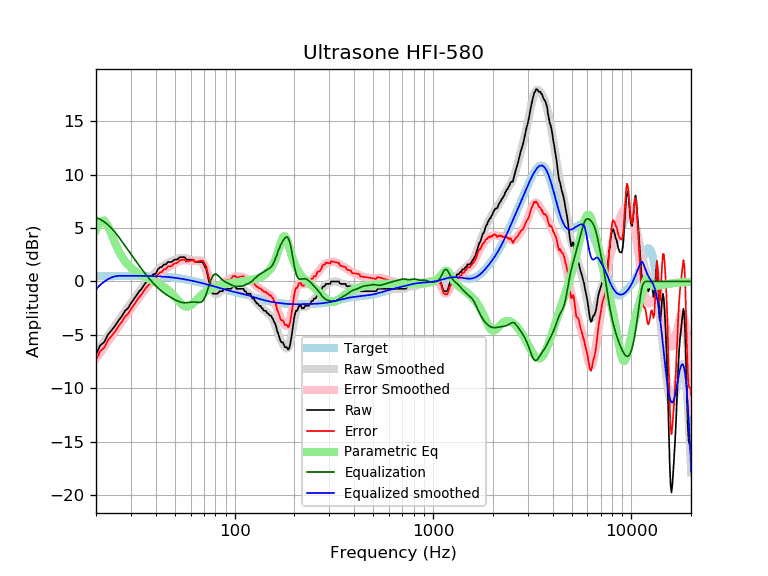

Data behind this chart, as committed beside it:
frequency, raw, error, smoothed, error_smoothed, equalization, parametric_eq, equalized_raw, equalized_smoothed, target
20, -6.83, -7.35, -6.72, -7.24, 6.00, 4.83, -0.83, -0.72, 0.52
21, -5.99, -6.52, -6.15, -6.67, 5.83, 5.59, -0.17, -0.32, 0.52
22, -5.68, -6.21, -5.60, -6.13, 5.59, 5.71, -0.09, -0.01, 0.52
23, -4.97, -5.49, -5.08, -5.61, 5.30, 5.19, 0.34, 0.22, 0.53
24, -4.56, -5.09, -4.58, -5.11, 4.97, 4.38, 0.41, 0.39, 0.53
25, -4.14, -4.67, -4.11, -4.64, 4.60, 3.57, 0.46, 0.49, 0.53
26, -3.65, -4.18, -3.66, -4.19, 4.19, 2.89, 0.54, 0.53, 0.53
27, -3.25, -3.78, -3.23, -3.76, 3.76, 2.34, 0.51, 0.53, 0.53
28, -2.75, -3.28, -2.81, -3.35, 3.35, 1.91, 0.60, 0.53, 0.53
29, -2.51, -3.04, -2.42, -2.95, 2.95, 1.56, 0.44, 0.53, 0.53
30, -2.05, -2.58, -2.03, -2.56, 2.56, 1.29, 0.51, 0.53, 0.53
31, -1.67, -2.20, -1.66, -2.19, 2.19, 1.06, 0.52, 0.53, 0.53
32, -1.29, -1.82, -1.30, -1.83, 1.83, 0.88, 0.55, 0.53, 0.53
33, -0.93, -1.46, -0.96, -1.49, 1.49, 0.72, 0.56, 0.53, 0.53
34, -0.68, -1.21, -0.63, -1.16, 1.16, 0.58, 0.48, 0.53, 0.53
35, -0.29, -0.82, -0.33, -0.85, 0.85, 0.45, 0.56, 0.52, 0.52
36, -0.01, -0.53, -0.04, -0.56, 0.56, 0.34, 0.56, 0.52, 0.52
37, 0.23, -0.29, 0.22, -0.30, 0.30, 0.23, 0.52, 0.51, 0.51
38, 0.50, -0.01, 0.46, -0.05, 0.05, 0.13, 0.55, 0.51, 0.51
39, 0.68, 0.18, 0.69, 0.18, -0.18, 0.03, 0.50, 0.50, 0.50
40, 0.71, 0.22, 0.89, 0.40, -0.40, -0.07, 0.32, 0.49, 0.49
41, 1.14, 0.65, 1.08, 0.59, -0.59, -0.18, 0.54, 0.48, 0.48
42, 1.32, 0.84, 1.25, 0.77, -0.77, -0.28, 0.54, 0.47, 0.47
43, 1.37, 0.91, 1.40, 0.93, -0.93, -0.39, 0.43, 0.46, 0.46
44, 1.60, 1.15, 1.53, 1.08, -1.08, -0.51, 0.52, 0.45, 0.45
45, 1.60, 1.16, 1.64, 1.21, -1.21, -0.64, 0.39, 0.44, 0.44
46, 1.82, 1.40, 1.74, 1.32, -1.32, -0.78, 0.50, 0.42, 0.42
47, 1.82, 1.42, 1.83, 1.43, -1.43, -0.93, 0.40, 0.40, 0.40
48, 1.82, 1.44, 1.91, 1.53, -1.53, -1.09, 0.30, 0.39, 0.39
49, 1.95, 1.59, 1.99, 1.62, -1.62, -1.26, 0.33, 0.37, 0.37
50, 2.05, 1.70, 2.05, 1.71, -1.71, -1.44, 0.34, 0.35, 0.35
51, 2.05, 1.73, 2.11, 1.79, -1.79, -1.62, 0.26, 0.33, 0.33
52, 2.15, 1.85, 2.16, 1.86, -1.86, -1.79, 0.29, 0.30, 0.30
53, 2.28, 2.00, 2.20, 1.92, -1.92, -1.96, 0.36, 0.28, 0.28
54, 2.28, 2.02, 2.22, 1.96, -1.96, -2.11, 0.32, 0.26, 0.26
55, 2.28, 2.05, 2.22, 1.98, -1.98, -2.23, 0.30, 0.23, 0.23
56, 2.28, 2.07, 2.20, 1.99, -1.99, -2.32, 0.29, 0.21, 0.21
57, 2.05, 1.87, 2.17, 1.99, -1.99, -2.36, 0.06, 0.18, 0.18
58, 2.05, 1.90, 2.13, 1.97, -1.97, -2.35, 0.08, 0.15, 0.15
59, 2.05, 1.93, 2.08, 1.96, -1.96, -2.31, 0.10, 0.12, 0.12
60, 2.05, 1.95, 2.03, 1.94, -1.94, -2.23, 0.11, 0.10, 0.10
61, 2.05, 1.98, 1.99, 1.92, -1.92, -2.13, 0.13, 0.07, 0.07
62, 2.05, 2.01, 1.96, 1.92, -1.92, -2.01, 0.13, 0.04, 0.04
63, 1.82, 1.81, 1.94, 1.93, -1.93, -1.88, -0.10, 0.01, 0.01
64, 1.82, 1.84, 1.92, 1.94, -1.94, -1.75, -0.12, -0.02, -0.02
65, 1.82, 1.87, 1.91, 1.96, -1.96, -1.62, -0.14, -0.05, -0.05
66, 1.82, 1.90, 1.89, 1.97, -1.97, -1.49, -0.15, -0.08, -0.08
67, 1.82, 1.93, 1.86, 1.96, -1.96, -1.38, -0.14, -0.11, -0.11
68, 1.82, 1.96, 1.78, 1.92, -1.92, -1.27, -0.09, -0.14, -0.14
69, 1.80, 1.96, 1.65, 1.82, -1.82, -1.16, -0.02, -0.17, -0.17
70, 1.60, 1.79, 1.46, 1.66, -1.66, -1.07, -0.07, -0.20, -0.20
71, 1.37, 1.59, 1.21, 1.43, -1.43, -0.99, -0.07, -0.23, -0.23
72, 1.13, 1.38, 0.89, 1.15, -1.15, -0.91, -0.02, -0.26, -0.26
73, 0.58, 0.87, 0.53, 0.82, -0.82, -0.84, -0.23, -0.28, -0.29
74, 0.09, 0.41, 0.15, 0.47, -0.47, -0.77, -0.38, -0.31, -0.31
75, -0.26, 0.09, -0.21, 0.13, -0.13, -0.72, -0.39, -0.34, -0.34
76, -0.75, -0.37, -0.54, -0.17, 0.17, -0.66, -0.58, -0.37, -0.37
77, -1.09, -0.69, -0.81, -0.41, 0.41, -0.61, -0.68, -0.40, -0.40
78, -1.14, -0.71, -1.01, -0.58, 0.58, -0.57, -0.56, -0.43, -0.43
79, -1.14, -0.68, -1.13, -0.67, 0.67, -0.53, -0.47, -0.46, -0.46
... 553 more rows
